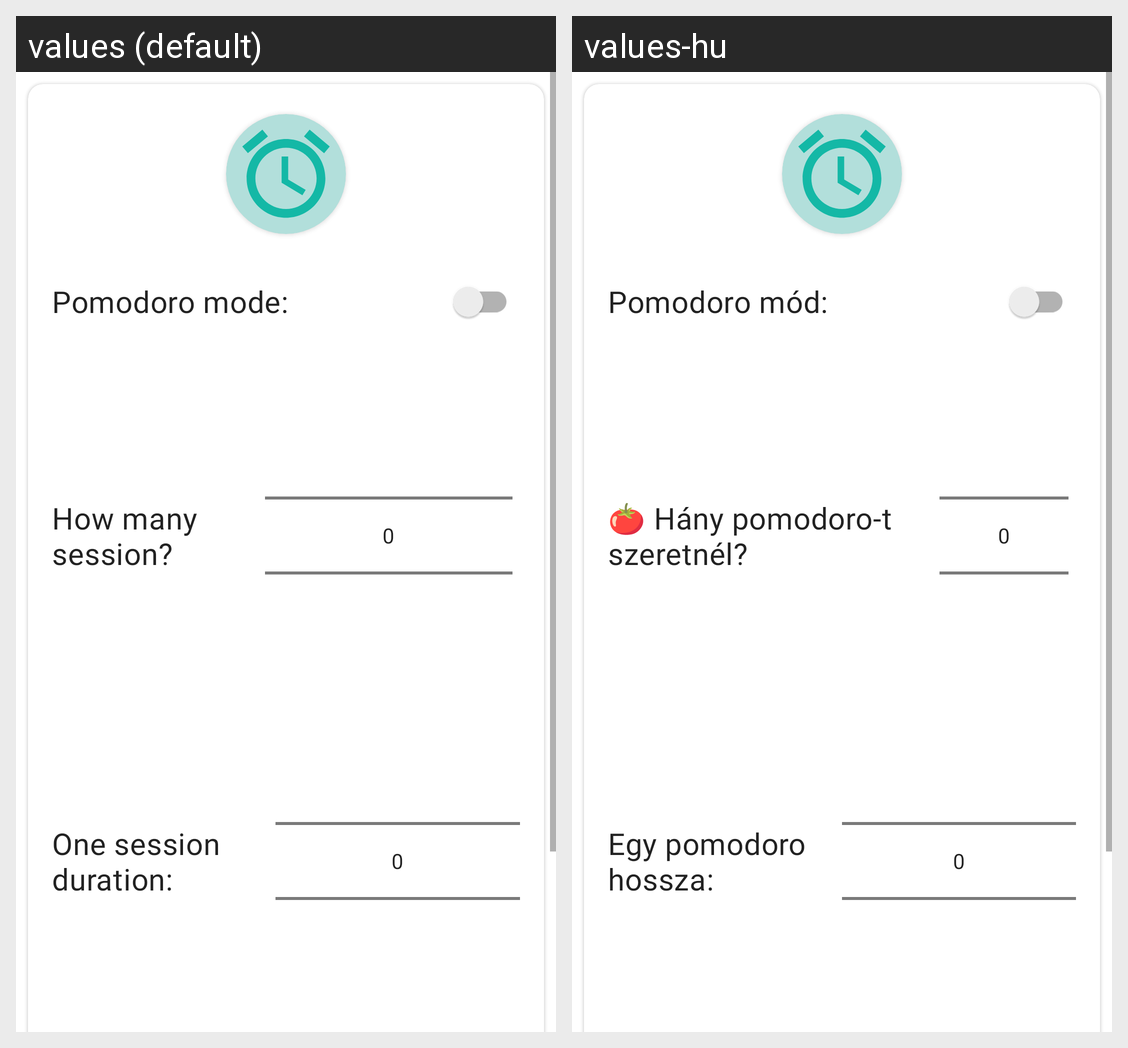

The same Android screen rendered under two of its app's locales, left to right. List the strings drawn on it with the default value and each locale's translation.
Android screen res/layout/pomodoro_settings_dialog.xml rendered under 2 locales, left to right: values (default), values-hu. Device: Nexus 5 (rendered at 1080×1920; each locale shown at half size, 540×960, under a caption strip naming it); theme Theme.WorkGuruApp.
Strings drawn on this screen, with the default value and each locale's value (text and hints the layout hard-codes, and strings that could not be matched under every locale, appear in the picture but are not listed):

pomodoro_mode
  values: Pomodoro mode:
  values-hu: Pomodoro mód:

how_many_session
  values: How many session?
  values-hu: 🍅 Hány pomodoro-t szeretnél?

one_session_duration
  values: One session duration:
  values-hu: Egy pomodoro hossza:
